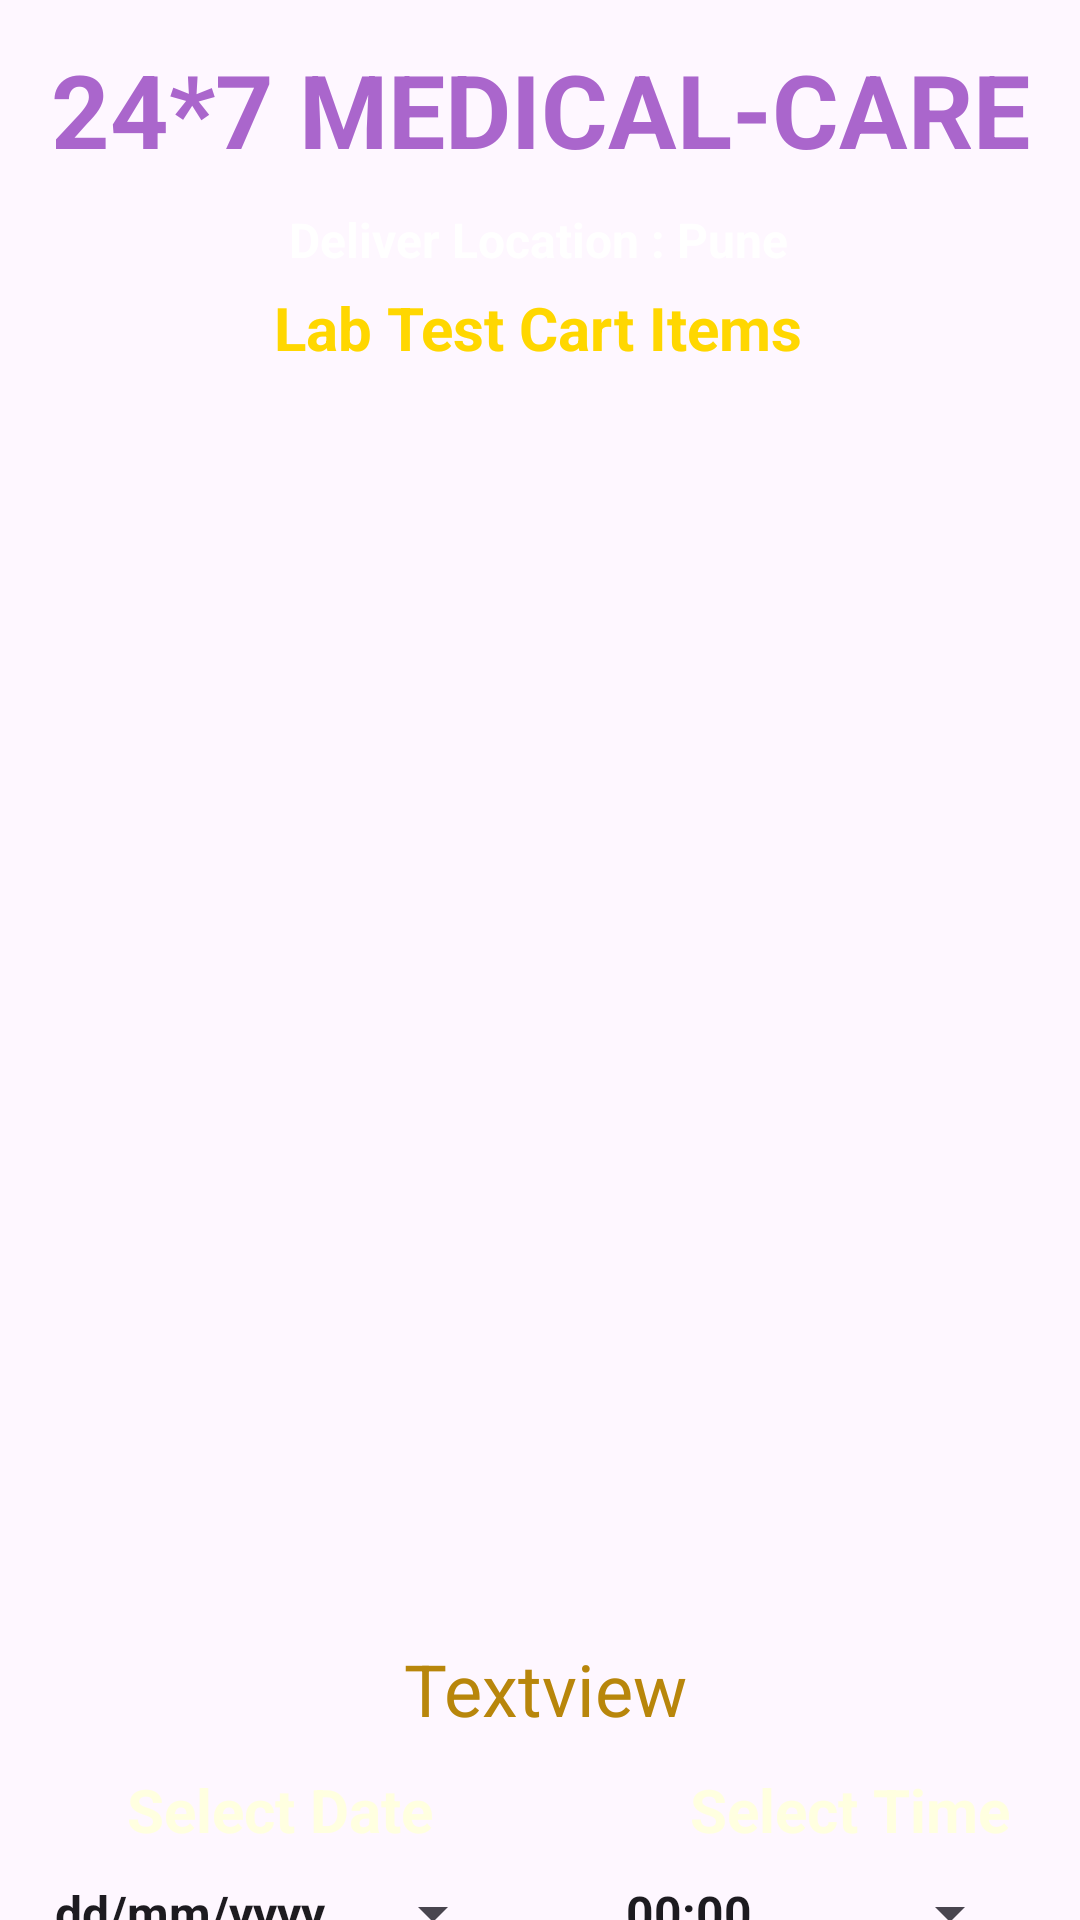

Android layout source for this screen:
<!-- AndroidManifest.xml: application theme Theme.MedicalHome -->
<!-- res/layout/activity_cart_lab.xml -->
<?xml version="1.0" encoding="utf-8"?>
<androidx.constraintlayout.widget.ConstraintLayout xmlns:android="http://schemas.android.com/apk/res/android"
    xmlns:app="http://schemas.android.com/apk/res-auto"
    xmlns:tools="http://schemas.android.com/tools"
    android:id="@+id/main"
    android:layout_width="match_parent"
    android:layout_height="match_parent"
    tools:context=".CartLabActivity"
    android:background="@drawable/background">

    <TextView
        android:id="@+id/textViewCartPackageName"
        android:layout_width="wrap_content"
        android:layout_height="wrap_content"
        android:text="@string/lab_test_cart_items"
        android:textColor="@color/cold"
        android:textSize="20sp"
        android:textStyle="bold"
        app:layout_constraintBottom_toBottomOf="parent"
        app:layout_constraintEnd_toEndOf="parent"
        app:layout_constraintHorizontal_bias="0.497"
        app:layout_constraintStart_toStartOf="parent"
        app:layout_constraintTop_toBottomOf="@+id/textViewCartName"
        app:layout_constraintVertical_bias="0.066" />

    <TextView
        android:id="@+id/textViewCartName"
        android:layout_width="wrap_content"
        android:layout_height="wrap_content"
        android:text="@string/_24_7_medicalcare"
        android:textColor="@android:color/holo_purple"
        android:textSize="34sp"
        android:textStyle="bold"
        app:layout_constraintBottom_toBottomOf="parent"
        app:layout_constraintEnd_toEndOf="parent"
        app:layout_constraintStart_toStartOf="parent"
        app:layout_constraintTop_toTopOf="parent"
        app:layout_constraintVertical_bias="0.023" />

    <TextView
        android:id="@+id/textViewCartTitle"
        android:layout_width="wrap_content"
        android:layout_height="wrap_content"
        android:text="@string/deliver_location_pune"
        android:textColor="@android:color/white"
        android:textSize="16sp"
        android:textStyle="bold"
        app:layout_constraintBottom_toBottomOf="parent"
        app:layout_constraintEnd_toEndOf="parent"
        app:layout_constraintHorizontal_bias="0.497"
        app:layout_constraintStart_toStartOf="parent"
        app:layout_constraintTop_toBottomOf="@+id/textViewCartName"
        app:layout_constraintVertical_bias="0.018" />

    <ListView
        android:id="@+id/listViewCart"
        android:layout_width="364dp"
        android:layout_height="396dp"
        android:layout_marginTop="12dp"
        android:ems="10"
        android:fontFamily="monospace"
        android:gravity="start|top"
        android:inputType="textMultiLine"
        android:lineSpacingExtra="4sp"
        android:padding="10dp"
        android:textColor="@color/white_smoke"
        android:textSize="20sp"
        app:layout_constraintEnd_toEndOf="@+id/textViewCartPackageName"
        app:layout_constraintStart_toStartOf="@+id/textViewCartPackageName"
        app:layout_constraintTop_toBottomOf="@+id/textViewCartPackageName"
        tools:ignore="MissingConstraints" />

    <Button
        android:id="@+id/buttonCartBack"
        android:layout_width="wrap_content"
        android:layout_height="wrap_content"
        android:layout_marginBottom="4dp"
        android:text="@string/back"
        app:layout_constraintBottom_toBottomOf="parent"
        app:layout_constraintEnd_toEndOf="parent"
        app:layout_constraintHorizontal_bias="0.925"
        app:layout_constraintStart_toStartOf="parent"
        app:layout_constraintTop_toBottomOf="@+id/buttonCartTime"
        app:layout_constraintVertical_bias="1.0" />

    <Button
        android:id="@+id/buttonCartCheckout"
        android:layout_width="wrap_content"
        android:layout_height="wrap_content"
        android:layout_marginBottom="4dp"
        android:text="@string/checkout"
        android:textSize="20sp"
        app:layout_constraintBottom_toBottomOf="parent"
        app:layout_constraintEnd_toEndOf="parent"
        app:layout_constraintHorizontal_bias="0.083"
        app:layout_constraintStart_toStartOf="parent"
        app:layout_constraintTop_toBottomOf="@+id/buttonCartDate"
        app:layout_constraintVertical_bias="1.0" />

    <TextView
        android:id="@+id/textViewCartTotalCost"
        android:layout_width="200dp"
        android:layout_height="31dp"
        android:layout_marginTop="16dp"
        android:text="@string/textview"
        android:textAlignment="center"
        android:textColor="@color/dark_goldenrod"
        android:textSize="24sp"
        app:layout_constraintEnd_toEndOf="parent"
        app:layout_constraintHorizontal_bias="0.51"
        app:layout_constraintStart_toStartOf="parent"
        app:layout_constraintTop_toBottomOf="@+id/listViewCart" />


    <TextView
        android:id="@+id/textView3"
        android:layout_width="150dp"
        android:layout_height="26dp"
        android:layout_marginTop="12dp"

        android:text="@string/select_date"
        android:textColor="@color/light_yellow"
        android:textSize="20sp"
        android:textStyle="bold"
        android:textAlignment="center"
        app:layout_constraintEnd_toEndOf="parent"
        app:layout_constraintHorizontal_bias="0.088"
        app:layout_constraintStart_toStartOf="parent"
        app:layout_constraintTop_toBottomOf="@+id/textViewCartTotalCost" />

    <TextView
        android:id="@+id/textView4"
        android:layout_width="110dp"
        android:layout_height="27dp"
        android:layout_marginTop="12dp"

        android:text="@string/select_time"
        android:textColor="@color/light_yellow"
        android:textSize="20sp"
        android:textStyle="bold"
        app:layout_constraintEnd_toEndOf="parent"
        app:layout_constraintHorizontal_bias="0.92"
        app:layout_constraintStart_toStartOf="parent"
        app:layout_constraintTop_toBottomOf="@+id/textViewCartTotalCost" />

    <Button
        android:id="@+id/buttonCartDate"
        style="?android:spinnerStyle"
        android:layout_width="150dp"
        android:layout_height="40dp"
        android:layout_marginTop="40dp"
        android:text="@string/dd_mm_yyyy"
        android:textAlignment="textStart"
        android:textSize="16sp"
        android:textStyle="bold"
        app:layout_constraintEnd_toEndOf="parent"
        app:layout_constraintHorizontal_bias="0.088"
        app:layout_constraintStart_toStartOf="parent"
        app:layout_constraintTop_toBottomOf="@+id/textViewCartTotalCost" />

    <Button
        android:id="@+id/buttonCartTime"
        style="?android:spinnerStyle"
        android:layout_width="132dp"
        android:layout_height="40dp"
        android:layout_marginTop="40dp"
        android:text="@string/_00_00"
        android:textSize="16sp"
        android:textStyle="bold"
        app:layout_constraintEnd_toEndOf="parent"
        app:layout_constraintHorizontal_bias="0.915"
        app:layout_constraintStart_toStartOf="parent"
        app:layout_constraintTop_toBottomOf="@+id/textViewCartTotalCost" />


</androidx.constraintlayout.widget.ConstraintLayout>
<!-- resources referenced by this layout -->
<resources>
  <color name="cold">#FFD700</color>
  <color name="dark_goldenrod">#B8860B</color>
  <color name="light_yellow">#FFFFE0</color>
  <color name="white_smoke">#F5F5F5</color>
  <string name="_00_00">00:00</string>
  <string name="_24_7_medicalcare">24*7 MEDICAL-CARE</string>
  <string name="back">BACK</string>
  <string name="checkout">Checkout</string>
  <string name="dd_mm_yyyy">dd/mm/yyyy</string>
  <string name="deliver_location_pune">Deliver Location : Pune</string>
  <string name="lab_test_cart_items">Lab Test Cart Items</string>
  <string name="select_date">Select Date</string>
  <string name="select_time">Select Time</string>
  <string name="textview">Textview</string>
  <style name="Theme.MedicalHome" parent="Base.Theme.MedicalHome" />
  <style name="Base.Theme.MedicalHome" parent="Theme.Material3.DayNight.NoActionBar">
          
          
      </style>
</resources>
